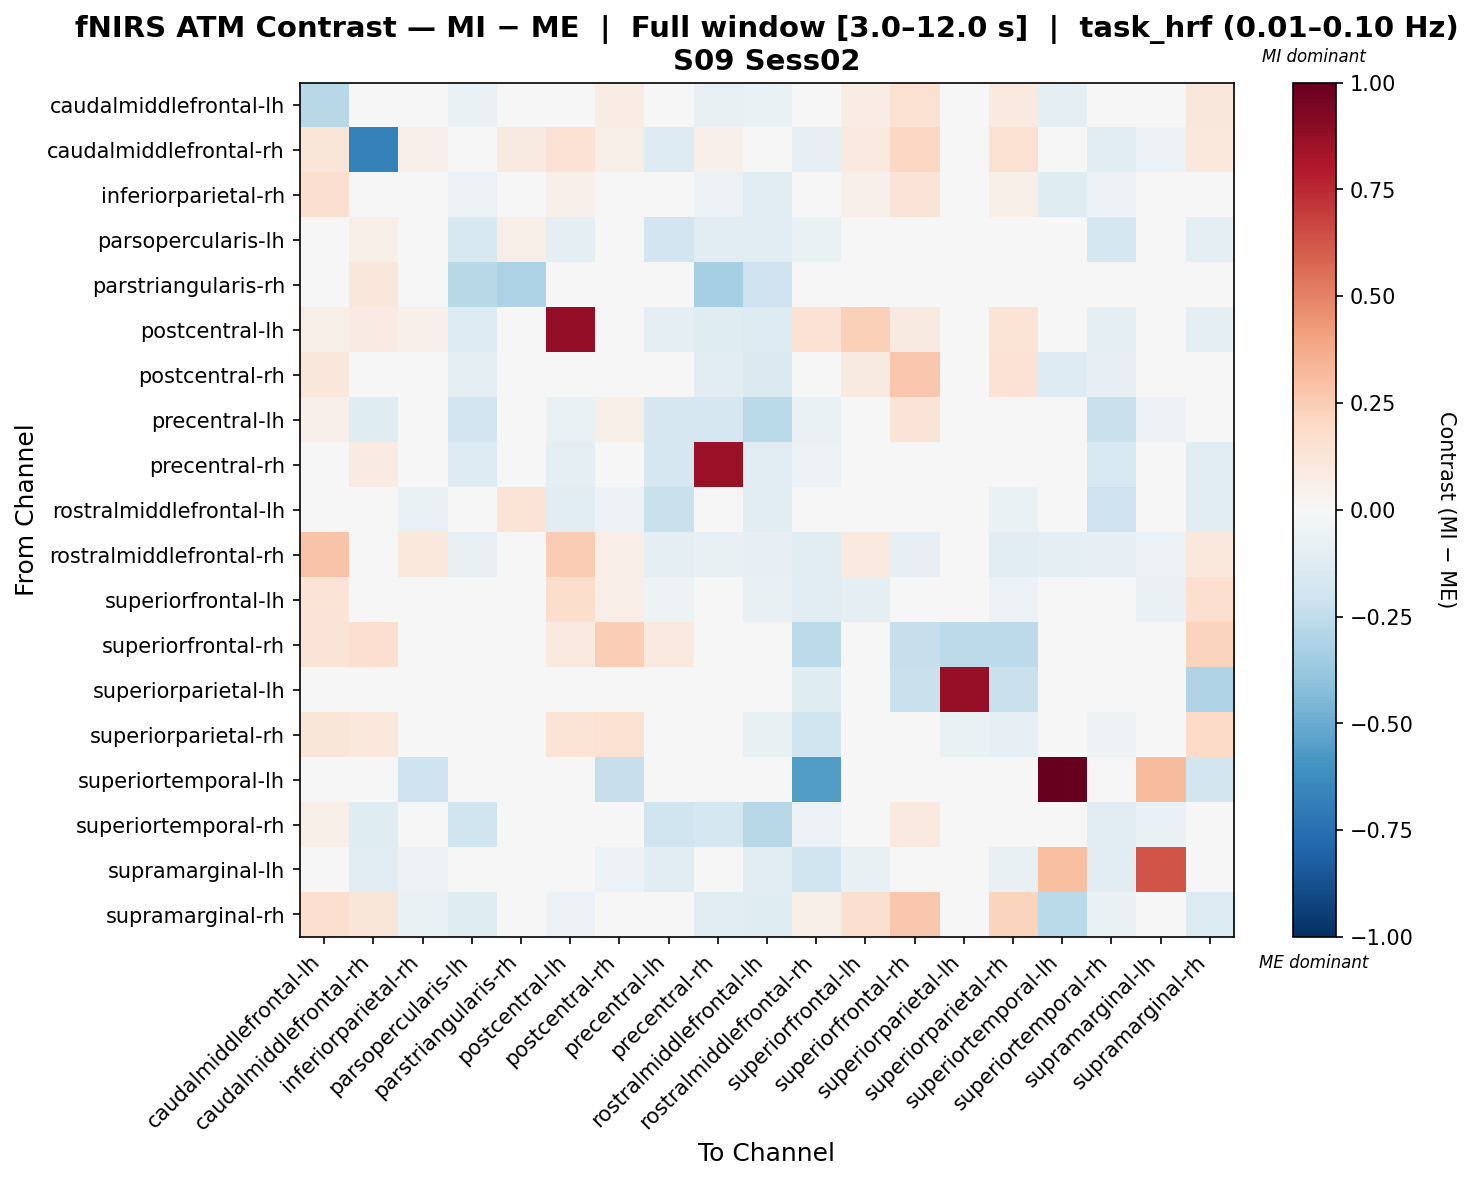

The file beside this chart, header and first rows:
, caudalmiddlefrontal-lh, caudalmiddlefrontal-rh, inferiorparietal-rh, parsopercularis-lh, parstriangularis-rh, postcentral-lh, postcentral-rh, precentral-lh, precentral-rh, rostralmiddlefrontal-lh, rostralmiddlefrontal-rh, superiorfrontal-lh, superiorfrontal-rh, superiorparietal-lh, superiorparietal-rh, superiortemporal-lh, superiortemporal-rh, supramarginal-lh, supramarginal-rh
caudalmiddlefrontal-lh, -0.2755, 0.03865, 0.03166, -0.06583, 0.0, 0.04642, 0.07299, 0.008268, -0.07461, -0.07022, -0.04119, 0.07054, 0.1539, 0.0, 0.09728, -0.08594, -0.02197, 0.0, 0.1156
caudalmiddlefrontal-rh, 0.12, -0.6761, 0.05137, 0.03644, 0.08715, 0.1453, 0.06187, -0.1318, 0.05097, -0.03076, -0.08223, 0.09411, 0.2059, 0.0, 0.1522, -0.01551, -0.1086, -0.06203, 0.1018
inferiorparietal-rh, 0.1597, 0.04369, -0.04476, -0.05608, 0.0, 0.05382, 0.0104, -0.03539, -0.06232, -0.103, -0.02943, 0.05421, 0.1283, 0.0, 0.0577, -0.1213, -0.0623, -0.0337, 0.04048
parsopercularis-lh, -0.03125, 0.05824, -0.03846, -0.1593, 0.05811, -0.101, -0.02885, -0.1894, -0.1104, -0.1156, -0.06272, 0.0, 0.0, 0.0, -0.03484, 0.0, -0.175, 0.0, -0.101
parstriangularis-rh, 0.0, 0.1153, 0.0, -0.2777, -0.3055, 0.0, 0.0, 0.0, -0.3315, -0.2096, 0.0, 0.0, 0.0, 0.0, 0.0, 0.0, 0.0, -0.0223, 0.0
postcentral-lh, 0.06238, 0.07873, 0.05325, -0.1339, 0.0, 0.8786, 0.005063, -0.08925, -0.1186, -0.1339, 0.1435, 0.2406, 0.09185, 0.0, 0.1338, 0.0, -0.09461, 0.0, -0.0862
postcentral-rh, 0.1119, 0.04484, -0.04942, -0.09626, 0.0, -0.04508, 0.000189, -0.02823, -0.11, -0.1449, 0.02557, 0.08605, 0.2723, 0.0, 0.1435, -0.1317, -0.08325, -0.04177, 0.04634
precentral-lh, 0.05122, -0.1245, 0.01272, -0.1888, 0.0, -0.06631, 0.05475, -0.1645, -0.1699, -0.2708, -0.0635, 0.02265, 0.1267, 0.0, 0.02004, 0.0, -0.2241, -0.06096, 0.01402
precentral-rh, -0.03892, 0.08022, -0.04621, -0.1304, 0.03403, -0.09973, -0.03649, -0.1643, 0.8613, -0.1059, -0.05591, 0.0, 0.0, 0.0, -0.03106, 0.0, -0.1521, -0.01243, -0.1022
rostralmiddlefrontal-lh, -0.03389, 0.01656, -0.07024, -0.04191, 0.1328, -0.1041, -0.06055, -0.2253, -0.02085, -0.1124, -0.04922, -0.03356, 0.0, 0.0, -0.06488, 0.0, -0.2106, -0.04922, -0.1041
rostralmiddlefrontal-rh, 0.2814, -0.006461, 0.1022, -0.07113, 0.0, 0.2541, 0.06985, -0.09602, -0.07113, -0.08535, -0.1092, 0.0945, -0.0797, -0.04623, -0.1085, -0.09134, -0.07824, -0.06067, 0.1019
superiorfrontal-lh, 0.1337, 0.01219, -0.0483, 0.0, 0.0, 0.1755, 0.06752, -0.05128, 0.0, -0.07162, -0.1163, -0.09488, 0.02911, 0.0, -0.05952, -0.02865, -0.04852, -0.06684, 0.1678
superiorfrontal-rh, 0.1265, 0.1712, 0.01741, 0.0, 0.0, 0.09575, 0.2495, 0.1012, 0.0, 0.0, -0.2611, 0.0004775, -0.2299, -0.2605, -0.263, 0.0, 0.02736, 0.0, 0.2252
superiorparietal-lh, 0.0, 0.0, 0.0, 0.0, 0.0, 0.0, 0.0, 0.0, 0.0, 0.0, -0.1208, 0.0, -0.223, 0.869, -0.223, 0.0, 0.0, 0.0, -0.3023
superiorparietal-rh, 0.1175, 0.1059, -0.02352, -0.03173, 0.0, 0.1348, 0.1513, -0.01749, -0.03173, -0.07669, -0.1989, -0.04883, -0.03352, -0.06347, -0.07827, -0.007933, -0.05172, -0.03702, 0.1913
superiortemporal-lh, -0.02318, -0.04056, -0.2086, 0.0, 0.0, 0.0, -0.2318, 0.0, 0.0, 0.0, -0.5562, -0.04056, 0.0, 0.0, -0.02897, 1.0, 0.0, 0.3152, -0.1854
superiortemporal-rh, 0.05868, -0.1183, 0.01716, -0.2009, 0.0, -0.03954, 0.02555, -0.2002, -0.1791, -0.2798, -0.05636, 0.04304, 0.09376, 0.0, 0.01768, 0.0, -0.1057, -0.06763, -0.03954
supramarginal-lh, 0.0, -0.1125, -0.05157, 0.0, -0.01875, 0.0, -0.06094, -0.1125, -0.01875, -0.1031, -0.1983, -0.07501, 0.0, 0.0, -0.07032, 0.3041, -0.1125, 0.6302, 0.0
supramarginal-rh, 0.1713, 0.1187, -0.06306, -0.1176, 0.0, -0.05989, -0.02832, 0.01619, -0.1095, -0.1202, 0.05936, 0.164, 0.2659, -0.04542, 0.2208, -0.2677, -0.0676, 0.0, -0.1369
